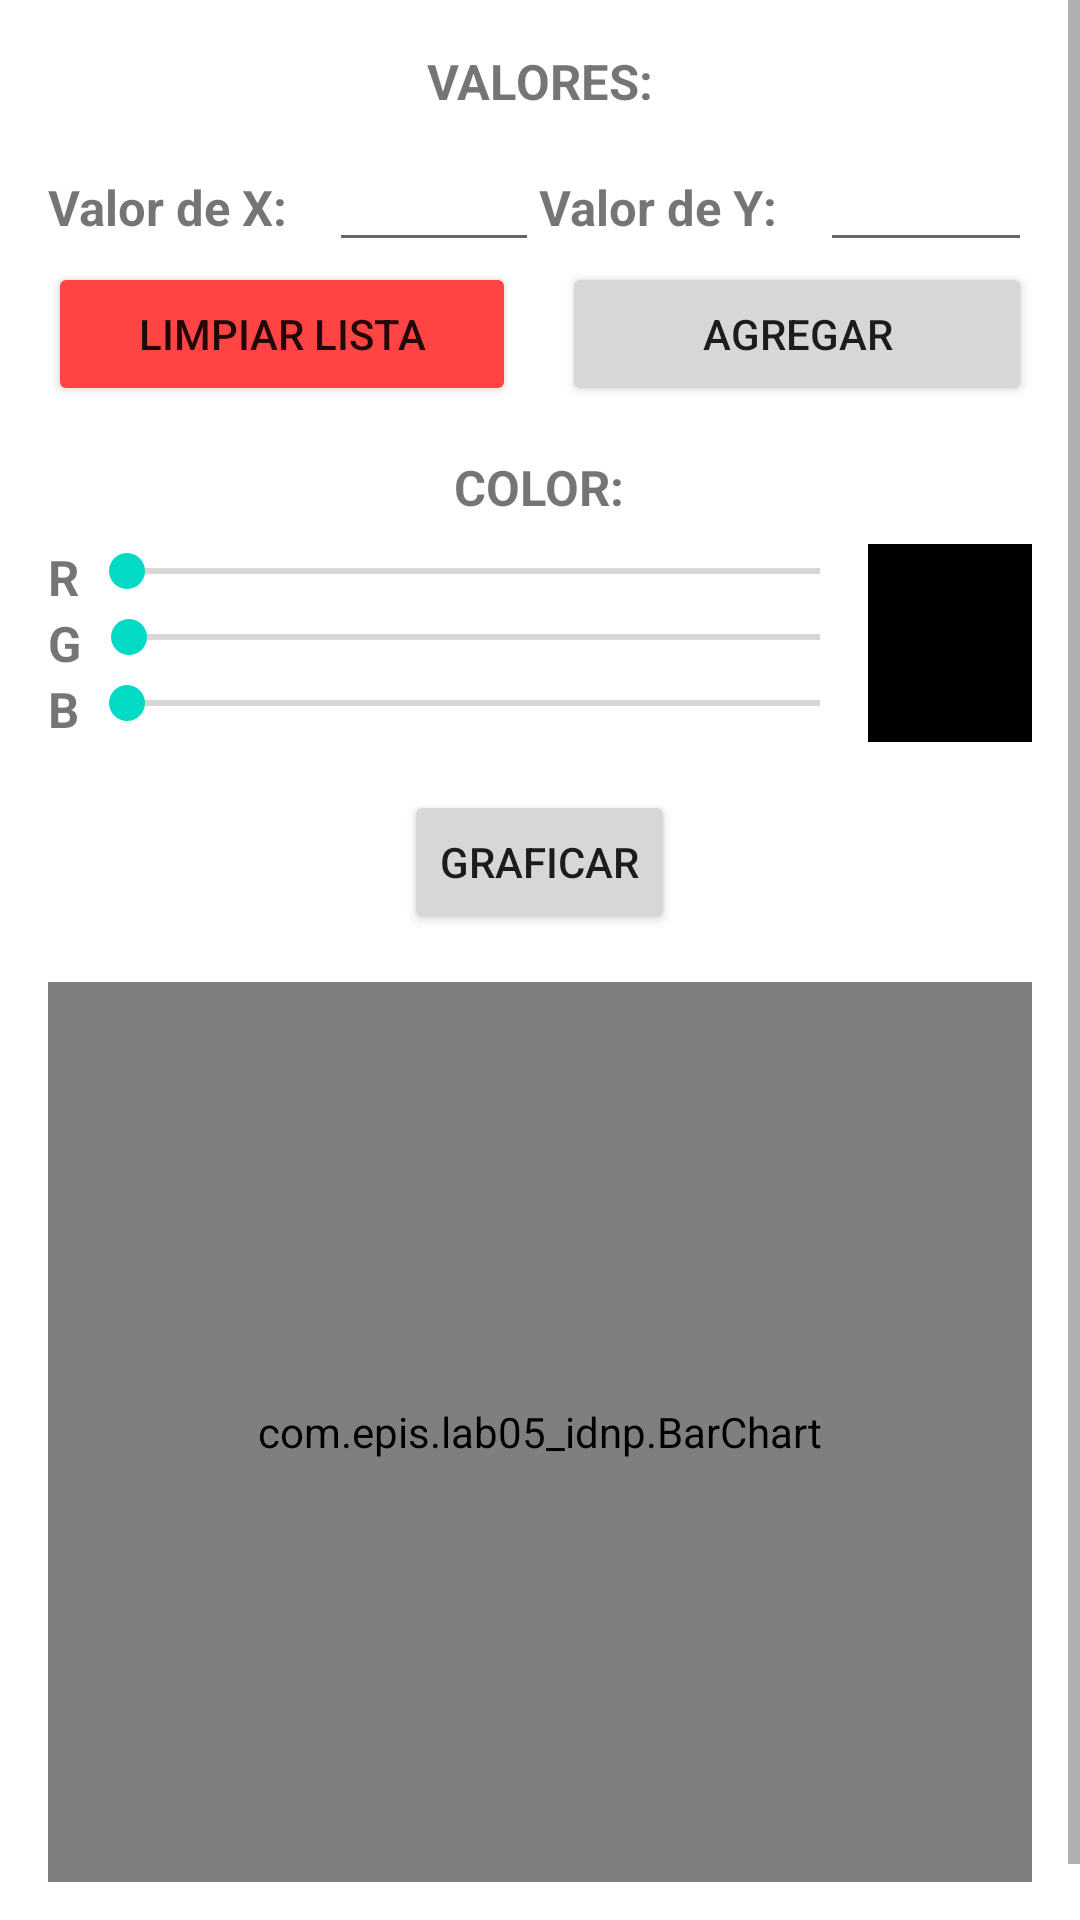

Layout XML and referenced resources for this Android screen:
<!-- AndroidManifest.xml: application theme Theme.Lab05_IDNP -->
<!-- res/layout/activity_bar_chart.xml -->
<?xml version="1.0" encoding="utf-8"?>
<androidx.appcompat.widget.LinearLayoutCompat xmlns:android="http://schemas.android.com/apk/res/android"
    xmlns:app="http://schemas.android.com/apk/res-auto"
    xmlns:tools="http://schemas.android.com/tools"
    android:layout_width="match_parent"
    android:layout_height="match_parent"
    android:orientation="vertical"
    tools:context=".BarChartActivity">

    <ScrollView
        android:layout_width="match_parent"
        android:layout_height="match_parent">

        <LinearLayout
            android:layout_width="match_parent"
            android:layout_height="wrap_content"
            android:orientation="vertical"
            android:paddingHorizontal="16dp"
            android:paddingBottom="32dp">

            <TextView
                android:layout_width="wrap_content"
                android:layout_height="wrap_content"
                android:layout_gravity="center"
                android:layout_marginTop="16dp"
                android:layout_marginBottom="8dp"
                android:text="VALORES:"
                style="@style/title"/>

            <androidx.recyclerview.widget.RecyclerView
                android:id="@+id/recyclerView"
                android:layout_width="match_parent"
                android:layout_height="wrap_content"
                tools:listitem="@layout/bar_chart_item"/>

            <LinearLayout
                android:layout_width="match_parent"
                android:layout_height="wrap_content"
                android:orientation="horizontal">
                <TextView
                    android:layout_width="0dp"
                    android:layout_height="wrap_content"
                    android:layout_weight="4"
                    android:text="Valor de X:"
                    style="@style/title"/>
                <EditText
                    android:id="@+id/newX"
                    android:layout_width="0dp"
                    android:layout_height="wrap_content"
                    android:layout_weight="3"
                    android:inputType="number"/>
                <TextView
                    android:layout_width="0dp"
                    android:layout_height="wrap_content"
                    android:layout_weight="4"
                    android:text="Valor de Y:"
                    style="@style/title"/>
                <EditText
                    android:id="@+id/newY"
                    android:layout_width="0dp"
                    android:layout_height="wrap_content"
                    android:layout_weight="3"
                    android:inputType="number"/>
            </LinearLayout>

            <LinearLayout
                android:layout_width="match_parent"
                android:layout_height="wrap_content"
                android:orientation="horizontal">
                <Button
                    android:id="@+id/resetList"
                    android:layout_width="0dp"
                    android:layout_height="wrap_content"
                    android:layout_weight="10"
                    android:backgroundTint="@android:color/holo_red_light"
                    android:text="Limpiar lista"/>
                <Space
                    android:layout_width="0dp"
                    android:layout_height="wrap_content"
                    android:layout_weight="1"/>
                <Button
                    android:id="@+id/addToList"
                    android:layout_width="0dp"
                    android:layout_height="wrap_content"
                    android:layout_weight="10"
                    android:text="Agregar"/>
            </LinearLayout>

            <TextView
                android:layout_width="wrap_content"
                android:layout_height="wrap_content"
                android:layout_gravity="center"
                android:layout_marginTop="16dp"
                android:layout_marginBottom="8dp"
                android:text="COLOR:"
                style="@style/title"/>

            <LinearLayout
                android:layout_width="match_parent"
                android:layout_height="wrap_content"
                android:orientation="horizontal">

                <LinearLayout
                    android:layout_width="0dp"
                    android:layout_height="wrap_content"
                    android:layout_weight="10"
                    android:orientation="vertical">
                    <LinearLayout
                        android:layout_width="match_parent"
                        android:layout_height="wrap_content"
                        android:orientation="horizontal">
                        <TextView
                            android:layout_width="wrap_content"
                            android:layout_height="wrap_content"
                            android:text="R"
                            style="@style/title" />
                        <SeekBar
                            android:id="@+id/rValue"
                            android:layout_width="match_parent"
                            android:layout_height="wrap_content" />
                    </LinearLayout>
                    <LinearLayout
                        android:layout_width="match_parent"
                        android:layout_height="wrap_content"
                        android:orientation="horizontal">
                        <TextView
                            android:layout_width="wrap_content"
                            android:layout_height="wrap_content"
                            android:text="G"
                            style="@style/title" />
                        <SeekBar
                            android:id="@+id/gValue"
                            android:layout_width="match_parent"
                            android:layout_height="wrap_content" />
                    </LinearLayout>
                    <LinearLayout
                        android:layout_width="match_parent"
                        android:layout_height="wrap_content"
                        android:orientation="horizontal">
                        <TextView
                            android:layout_width="wrap_content"
                            android:layout_height="wrap_content"
                            android:text="B"
                            style="@style/title" />
                        <SeekBar
                            android:id="@+id/bValue"
                            android:layout_width="match_parent"
                            android:layout_height="wrap_content" />
                    </LinearLayout>
                </LinearLayout>

                <View
                    android:id="@+id/previewColor"
                    android:layout_width="0dp"
                    android:layout_height="match_parent"
                    android:layout_weight="2"
                    android:background="@color/black"/>

            </LinearLayout>

            <Button
                android:id="@+id/btn_draw"
                android:layout_width="wrap_content"
                android:layout_height="wrap_content"
                android:layout_gravity="center_horizontal"
                android:layout_marginTop="16dp"
                android:text="Graficar" />

            <com.epis.lab05_idnp.BarChart
                android:id="@+id/barChart"
                android:layout_width="match_parent"
                android:layout_height="300dp"
                android:layout_marginTop="16dp" />

        </LinearLayout>

    </ScrollView>

</androidx.appcompat.widget.LinearLayoutCompat>
<!-- res/layout/bar_chart_item.xml (included above) -->
<?xml version="1.0" encoding="utf-8"?>
<androidx.appcompat.widget.LinearLayoutCompat xmlns:android="http://schemas.android.com/apk/res/android"
    android:layout_width="match_parent"
    android:layout_height="wrap_content"
    android:orientation="horizontal">

    <TextView
        android:layout_width="0dp"
        android:layout_height="wrap_content"
        android:layout_weight="1"
        android:text="X:"
        style="@style/title" />

    <TextView
        android:id="@+id/xValue"
        android:layout_width="0dp"
        android:layout_height="wrap_content"
        android:layout_weight="3"
        android:text="x value"
        style="@style/subtitle" />

    <TextView
        android:layout_width="0dp"
        android:layout_height="wrap_content"
        android:layout_weight="1"
        android:text="Y:"
        style="@style/title" />

    <TextView
        android:id="@+id/yValue"
        android:layout_width="0dp"
        android:layout_height="wrap_content"
        android:layout_weight="3"
        android:text="y value"
        style="@style/subtitle" />

</androidx.appcompat.widget.LinearLayoutCompat>
<!-- resources referenced by this layout -->
<resources>
  <style name="subtitle">
          <item name="android:textSize">8pt</item>
      </style>
  <style name="title">
          <item name="android:textSize">8pt</item>
          <item name="android:textStyle">bold</item>
      </style>
  <style name="Theme.Lab05_IDNP" parent="Theme.MaterialComponents.DayNight.DarkActionBar">
          
          <item name="colorPrimary">@color/purple_500</item>
          <item name="colorPrimaryVariant">@color/purple_700</item>
          <item name="colorOnPrimary">@color/white</item>
          
          <item name="colorSecondary">@color/teal_200</item>
          <item name="colorSecondaryVariant">@color/teal_700</item>
          <item name="colorOnSecondary">@color/black</item>
          
          <item name="android:statusBarColor" tools:targetApi="l">?attr/colorPrimaryVariant</item>
          
      </style>
  <!-- not gathered from this repository: default colours our renderer supplied (Android Studio template values) -->
  <color name="purple_500">#FF6200EE</color>
  <color name="purple_700">#FF3700B3</color>
  <color name="teal_200">#FF03DAC5</color>
  <color name="teal_700">#FF018786</color>
  <color name="black">#FF000000</color>
  <color name="white">#FFFFFFFF</color>
</resources>
